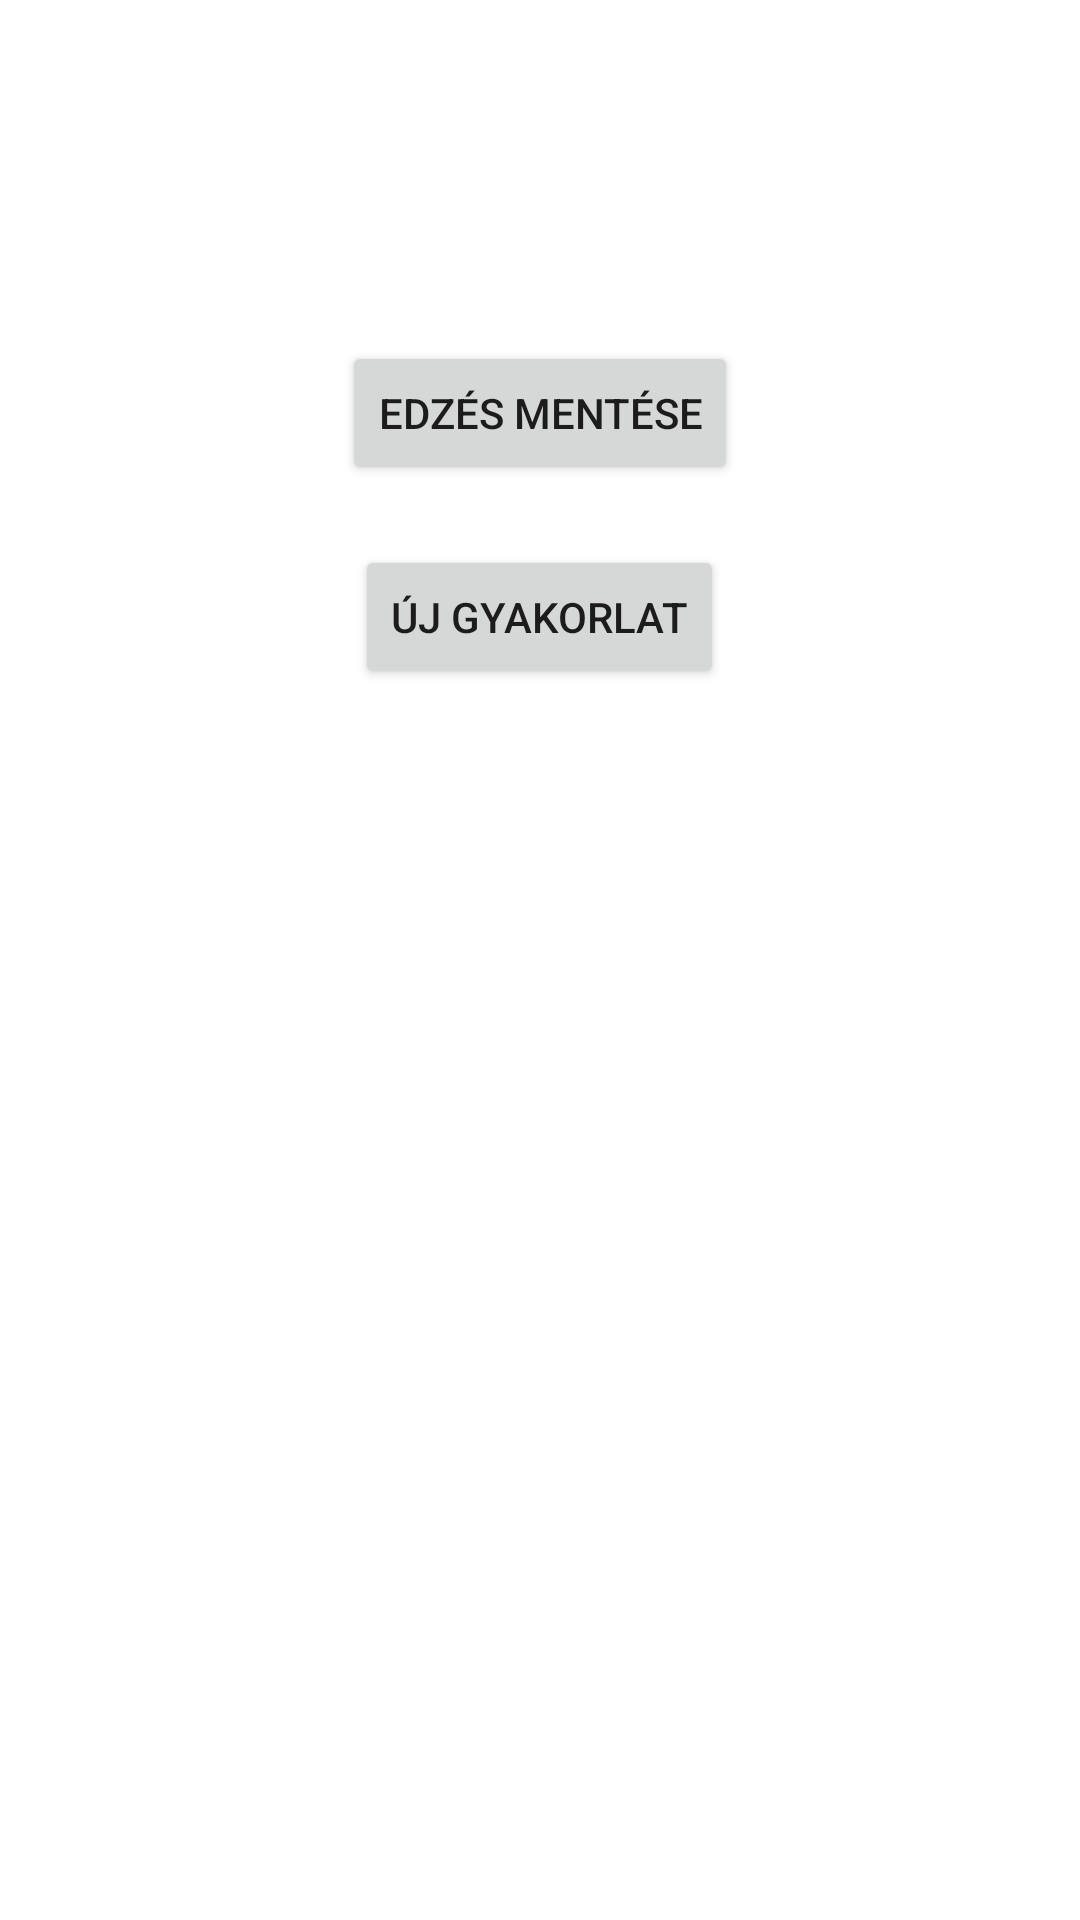

This screen was rendered from an Android layout file. Write that file and the resources it references.
<!-- AndroidManifest.xml: application theme Theme.YetAnotherGymTrackerApp -->
<!-- res/layout/activity_new_workout.xml -->
<?xml version="1.0" encoding="utf-8"?>
<ScrollView android:id="@+id/scroll"
    xmlns:android="http://schemas.android.com/apk/res/android"
    xmlns:tools="http://schemas.android.com/tools"
    android:layout_width="match_parent"
    android:layout_height="match_parent"
    tools:context=".NewWorkoutActivity">

    <LinearLayout
        android:id="@+id/linearLayout"
        android:layout_width="match_parent"
        android:layout_height="wrap_content"
        android:orientation="vertical"
        android:gravity="center">

        <TextView
            android:id="@+id/dateTextView"
            android:layout_marginTop="50dp"
            android:textSize="25sp"
            android:layout_width="wrap_content"
            android:layout_height="wrap_content"/>

        <Button
            android:id="@+id/saveWorkout"
            android:layout_width="wrap_content"
            android:layout_height="wrap_content"
            android:text="@string/save_workout"
            android:onClick="saveWorkout"
            android:layout_marginTop="30dp" />

        <Button
            android:id="@+id/addExercise"
            android:layout_width="wrap_content"
            android:layout_height="wrap_content"
            android:text="@string/new_exercise"
            android:onClick="newExercise"
            android:layout_marginTop="20dp" />
    </LinearLayout>

</ScrollView>
<!-- resources referenced by this layout -->
<resources>
  <string name="new_exercise">Új gyakorlat</string>
  <string name="save_workout">Edzés mentése</string>
  <style name="Theme.YetAnotherGymTrackerApp" parent="Theme.MaterialComponents.DayNight.DarkActionBar">
          
          <item name="colorPrimary">@color/purple_500</item>
          <item name="colorPrimaryVariant">@color/purple_700</item>
          <item name="colorOnPrimary">@color/white</item>
          
          <item name="colorSecondary">@color/teal_200</item>
          <item name="colorSecondaryVariant">@color/teal_700</item>
          <item name="colorOnSecondary">@color/black</item>
          
          <item name="android:statusBarColor">?attr/colorPrimaryVariant</item>
          
      </style>
  <!-- not gathered from this repository: default colours our renderer supplied (Android Studio template values) -->
  <color name="purple_500">#FF6200EE</color>
  <color name="purple_700">#FF3700B3</color>
  <color name="teal_200">#FF03DAC5</color>
  <color name="teal_700">#FF018786</color>
  <color name="black">#FF000000</color>
  <color name="white">#FFFFFFFF</color>
</resources>
